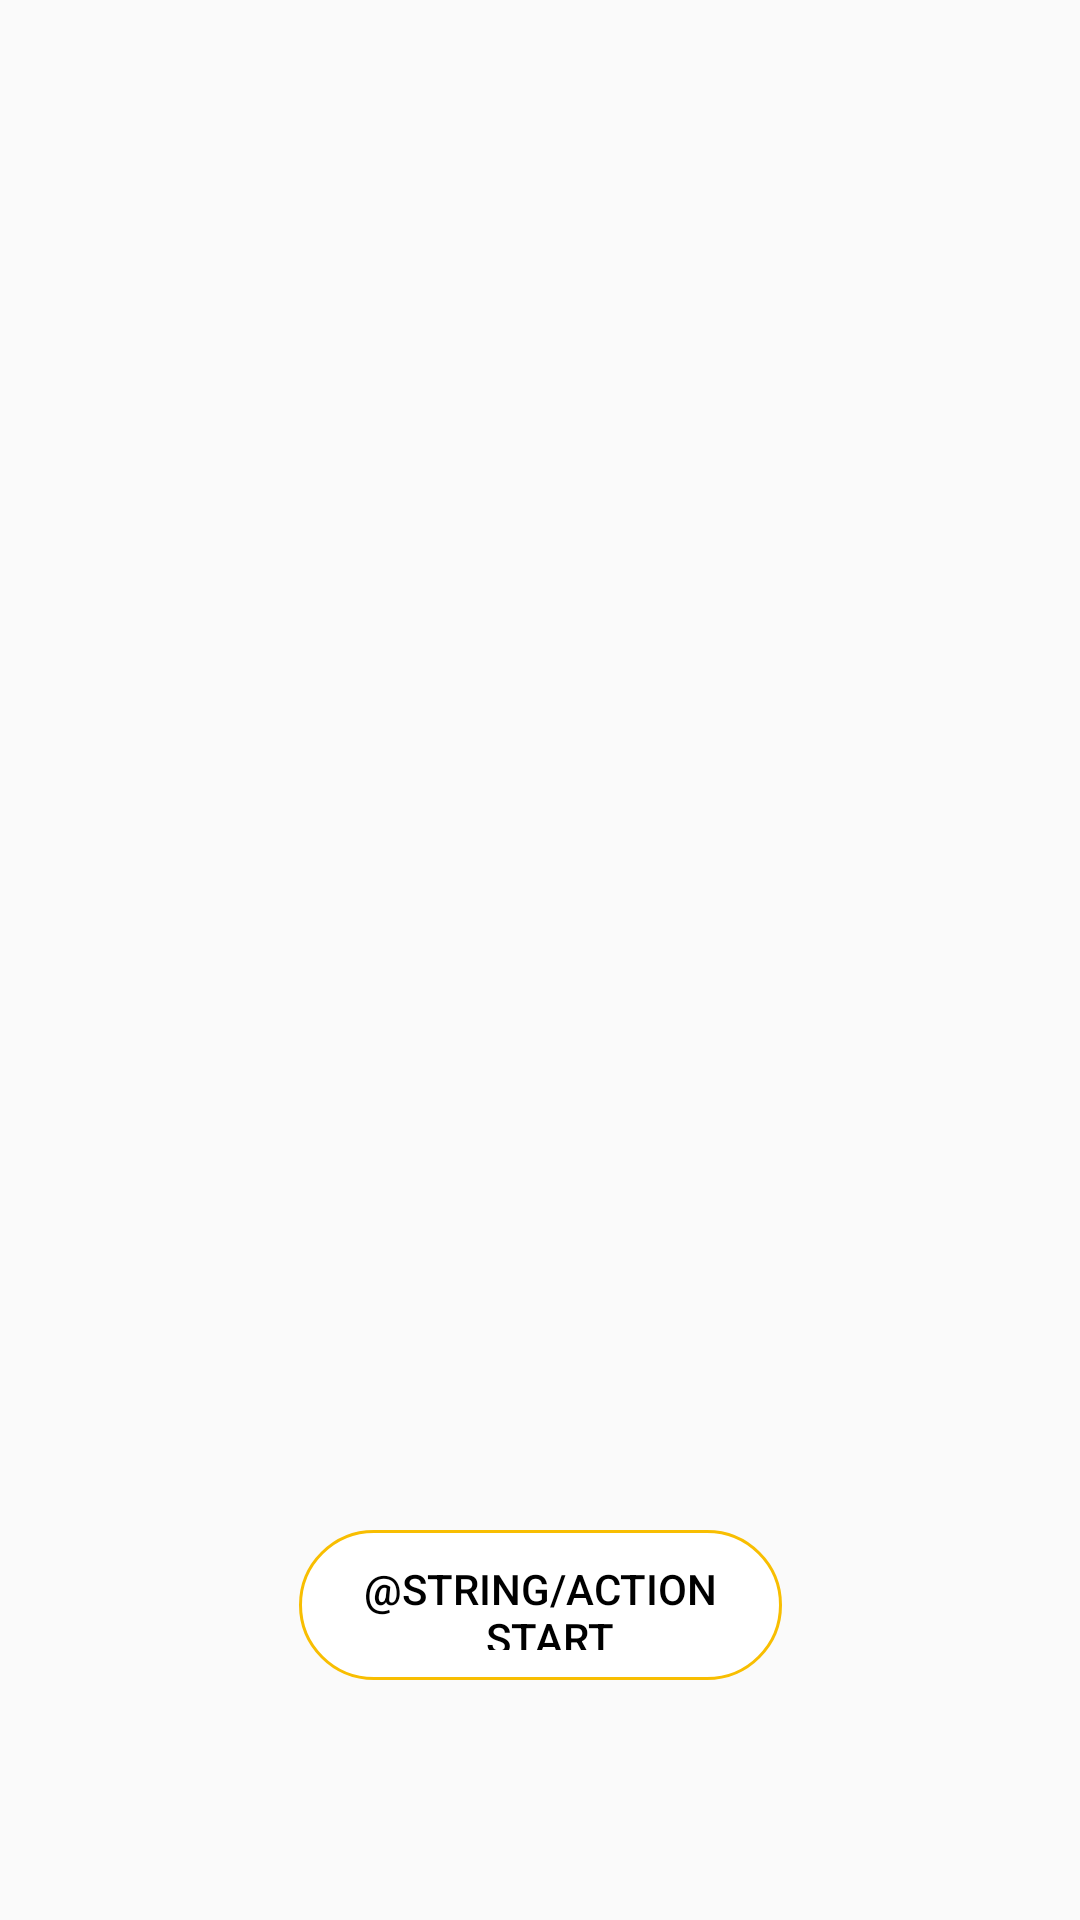

Here is an Android app screen rendered from its layout file. Give the layout XML and the strings, colors and styles it references.
<!-- AndroidManifest.xml: application theme AppTheme -->
<!-- res/layout/activity_main.xml -->
<?xml version="1.0" encoding="utf-8"?>
<androidx.constraintlayout.widget.ConstraintLayout xmlns:android="http://schemas.android.com/apk/res/android"
    xmlns:app="http://schemas.android.com/apk/res-auto"
    xmlns:tools="http://schemas.android.com/tools"
    android:id="@+id/activity_main_layout"
    android:layout_width="match_parent"
    android:layout_height="match_parent"
    android:orientation="vertical"
    android:shape="rectangle"
    tools:context=".MainActivity">

    <com.google.android.material.tabs.TabLayout
        android:id="@+id/tab_layout"
        android:layout_width="0dp"
        android:layout_height="wrap_content"
        android:elevation="6dp"
        android:theme="@style/ThemeOverlay.AppCompat.Dark.ActionBar"
        app:layout_constraintEnd_toEndOf="parent"
        app:layout_constraintStart_toStartOf="parent"
        app:layout_constraintTop_toTopOf="parent"
        app:tabGravity="fill"
        app:tabMaxWidth="0dp"
        app:tabMode="fixed"
        app:tabTextColor="#000"
        tools:background="#8074A8FD" />

    <androidx.viewpager2.widget.ViewPager2
        android:id="@+id/viewPager2"
        android:layout_width="0dp"
        android:layout_height="0dp"
        app:layout_constraintBottom_toTopOf="@id/btn"
        app:layout_constraintEnd_toEndOf="parent"
        app:layout_constraintStart_toStartOf="parent"
        app:layout_constraintTop_toBottomOf="@id/tab_layout"
        tools:background="#7EFF8C8C" />

    <TextView
        android:id="@+id/time_view"
        android:layout_width="wrap_content"
        android:layout_height="wrap_content"
        android:layout_gravity="center"
        android:gravity="center"
        android:padding="16dp"
        android:textAppearance="@android:style/TextAppearance.Large"
        android:textColor="#000"
        android:textSize="56sp"
        app:layout_constraintBottom_toTopOf="@+id/btn"
        app:layout_constraintEnd_toEndOf="parent"
        app:layout_constraintStart_toStartOf="parent"
        tools:text="00:00" />

    <ImageButton
        android:id="@+id/btn_vibr"
        style="?android:attr/borderlessButtonStyle"
        android:layout_width="wrap_content"
        android:layout_height="wrap_content"
        android:layout_gravity="center"
        android:background="#00000000"
        android:padding="10dp"
        android:textColor="#000"
        android:tint="#000000"
        app:layout_constraintBottom_toBottomOf="@+id/btn"
        app:layout_constraintEnd_toStartOf="@+id/time_view"
        tools:src="@drawable/ic_notifications_none_black_24dp" />

    <Button
        android:id="@+id/btn"
        style="?android:attr/borderlessButtonStyle"
        android:layout_width="161dp"
        android:layout_height="50dp"
        android:layout_gravity="center"
        android:layout_marginBottom="80dp"
        android:background="@drawable/mybutton"
        android:padding="10dp"
        android:text="@string/action_start"
        android:textColor="#000"
        app:layout_constraintBottom_toBottomOf="parent"
        app:layout_constraintEnd_toEndOf="parent"
        app:layout_constraintStart_toStartOf="parent"
        app:layout_constraintTop_toBottomOf="@id/viewPager2" />
</androidx.constraintlayout.widget.ConstraintLayout>
<!-- resources referenced by this layout -->
<resources>
  <!-- drawable ic_notifications_none_black_24dp (drawable) -->
  <vector xmlns:android="http://schemas.android.com/apk/res/android"
      android:width="24dp"
      android:height="24dp"
      android:tint="#444444"
      android:viewportWidth="24.0"
      android:viewportHeight="24.0">
      <path
          android:fillColor="#FF000000"
          android:pathData="M12,22c1.1,0 2,-0.9 2,-2h-4c0,1.1 0.9,2 2,2zM18,16v-5c0,-3.07 -1.63,-5.64 -4.5,-6.32L13.5,4c0,-0.83 -0.67,-1.5 -1.5,-1.5s-1.5,0.67 -1.5,1.5v0.68C7.64,5.36 6,7.92 6,11v5l-2,2v1h16v-1l-2,-2zM16,17L8,17v-6c0,-2.48 1.51,-4.5 4,-4.5s4,2.02 4,4.5v6z" />
  </vector>
  <!-- drawable mybutton (drawable) -->
  <?xml version="1.0" encoding="utf-8"?>
  <selector xmlns:android="http://schemas.android.com/apk/res/android">
          <item android:state_pressed="true" >
              <shape android:shape="rectangle"  >
                  <corners android:radius="25dip" />
                  <stroke android:width="1dip" android:color="#f8be01" />
                  <gradient android:angle="-90" android:startColor="#fff" android:endColor="#fff"  />
              </shape>
          </item>
          <item android:state_focused="true">
              <shape android:shape="rectangle"  >
                  <corners android:radius="25dip" />
                  <stroke android:width="1dip" android:color="#f8be01" />
                  <solid android:color="#fff"/>
              </shape>
          </item>
          <item >
              <shape android:shape="rectangle"  >
                  <corners android:radius="25dip" />
                  <stroke android:width="1dip" android:color="#f8be01" />
                  <gradient android:angle="-90" android:startColor="#fff" android:endColor="#fff" />
              </shape>
          </item>
  </selector>
  <style name="AppTheme" parent="Theme.AppCompat.Light.NoActionBar">
          
          <item name="colorPrimary">@color/colorPrimary</item>
          <item name="colorPrimaryDark">@color/colorPrimaryDark</item>
          <item name="colorAccent">@color/colorAccent</item>
          <item name="android:windowContentTransitions">true</item>
      </style>
  <color name="colorPrimary">#000</color>
  <color name="colorPrimaryDark">#000</color>
  <color name="colorAccent">#000</color>
</resources>
